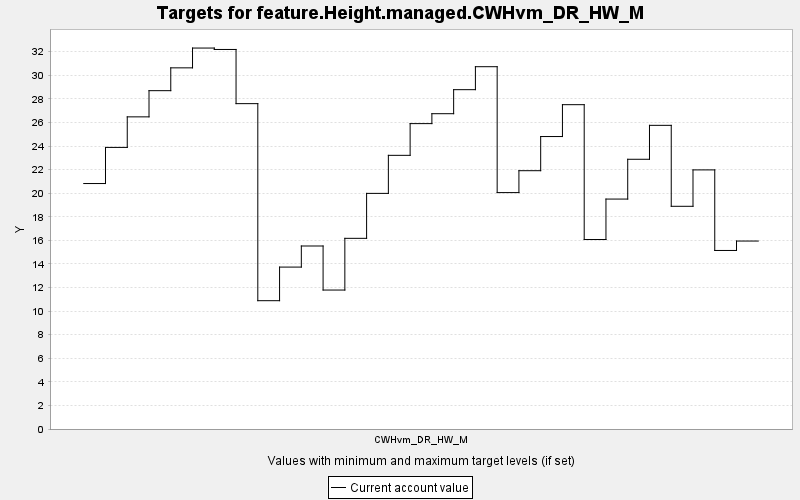

Source data for this figure (header and first rows):
TARGET, PERIOD, YEAR, PERIODWIDTH, MINIMUM, MAXIMUM, MINWEIGHT, MAXWEIGHT, CURRENT, SUMMARY
feature.Height.managed.CWHvm_DR_HW_M, 0, 0, 10.0, 0.0, 10000, 1.0, 1.0, 20.82, 0.0
feature.Height.managed.CWHvm_DR_HW_M, 1, 10, 10.0, 0.0, 10000, 1.0, 1.0, 23.88, 0.0
feature.Height.managed.CWHvm_DR_HW_M, 2, 20, 10.0, 0.0, 10000, 1.0, 1.0, 26.47, 0.0
feature.Height.managed.CWHvm_DR_HW_M, 3, 30, 10.0, 0.0, 10000, 1.0, 1.0, 28.69, 0.0
feature.Height.managed.CWHvm_DR_HW_M, 4, 40, 10.0, 0.0, 10000, 1.0, 1.0, 30.63, 0.0
feature.Height.managed.CWHvm_DR_HW_M, 5, 50, 10.0, 0.0, 10000, 1.0, 1.0, 32.31, 0.0
feature.Height.managed.CWHvm_DR_HW_M, 6, 60, 10.0, 0.0, 10000, 1.0, 1.0, 32.19, 0.0
feature.Height.managed.CWHvm_DR_HW_M, 7, 70, 10.0, 0.0, 10000, 1.0, 1.0, 27.59, 0.0
feature.Height.managed.CWHvm_DR_HW_M, 8, 80, 10.0, 0.0, 10000, 1.0, 1.0, 10.88, 0.0
feature.Height.managed.CWHvm_DR_HW_M, 9, 90, 10.0, 0.0, 10000, 1.0, 1.0, 13.73, 0.0
feature.Height.managed.CWHvm_DR_HW_M, 10, 100, 10.0, 0.0, 10000, 1.0, 1.0, 15.52, 0.0
feature.Height.managed.CWHvm_DR_HW_M, 11, 110, 10.0, 0.0, 10000, 1.0, 1.0, 11.78, 0.0
feature.Height.managed.CWHvm_DR_HW_M, 12, 120, 10.0, 0.0, 10000, 1.0, 1.0, 16.17, 0.0
feature.Height.managed.CWHvm_DR_HW_M, 13, 130, 10.0, 0.0, 10000, 1.0, 1.0, 19.98, 0.0
feature.Height.managed.CWHvm_DR_HW_M, 14, 140, 10.0, 0.0, 10000, 1.0, 1.0, 23.21, 0.0
feature.Height.managed.CWHvm_DR_HW_M, 15, 150, 10.0, 0.0, 10000, 1.0, 1.0, 25.9, 0.0
feature.Height.managed.CWHvm_DR_HW_M, 16, 160, 10.0, 0.0, 10000, 1.0, 1.0, 26.74, 0.0
feature.Height.managed.CWHvm_DR_HW_M, 17, 170, 10.0, 0.0, 10000, 1.0, 1.0, 28.78, 0.0
feature.Height.managed.CWHvm_DR_HW_M, 18, 180, 10.0, 0.0, 10000, 1.0, 1.0, 30.73, 0.0
feature.Height.managed.CWHvm_DR_HW_M, 19, 190, 10.0, 0.0, 10000, 1.0, 1.0, 20.05, 0.0
feature.Height.managed.CWHvm_DR_HW_M, 20, 200, 10.0, 0.0, 10000, 1.0, 1.0, 21.91, 0.0
feature.Height.managed.CWHvm_DR_HW_M, 21, 210, 10.0, 0.0, 10000, 1.0, 1.0, 24.8, 0.0
feature.Height.managed.CWHvm_DR_HW_M, 22, 220, 10.0, 0.0, 10000, 1.0, 1.0, 27.51, 0.0
feature.Height.managed.CWHvm_DR_HW_M, 23, 230, 10.0, 0.0, 10000, 1.0, 1.0, 16.07, 0.0
feature.Height.managed.CWHvm_DR_HW_M, 24, 240, 10.0, 0.0, 10000, 1.0, 1.0, 19.5, 0.0
feature.Height.managed.CWHvm_DR_HW_M, 25, 250, 10.0, 0.0, 10000, 1.0, 1.0, 22.88, 0.0
feature.Height.managed.CWHvm_DR_HW_M, 26, 260, 10.0, 0.0, 10000, 1.0, 1.0, 25.75, 0.0
feature.Height.managed.CWHvm_DR_HW_M, 27, 270, 10.0, 0.0, 10000, 1.0, 1.0, 18.89, 0.0
feature.Height.managed.CWHvm_DR_HW_M, 28, 280, 10.0, 0.0, 10000, 1.0, 1.0, 21.98, 0.0
feature.Height.managed.CWHvm_DR_HW_M, 29, 290, 10.0, 0.0, 10000, 1.0, 1.0, 15.14, 0.0
feature.Height.managed.CWHvm_DR_HW_M, 30, 300, 10.0, 0.0, 10000, 1.0, 1.0, 15.94, 0.0
